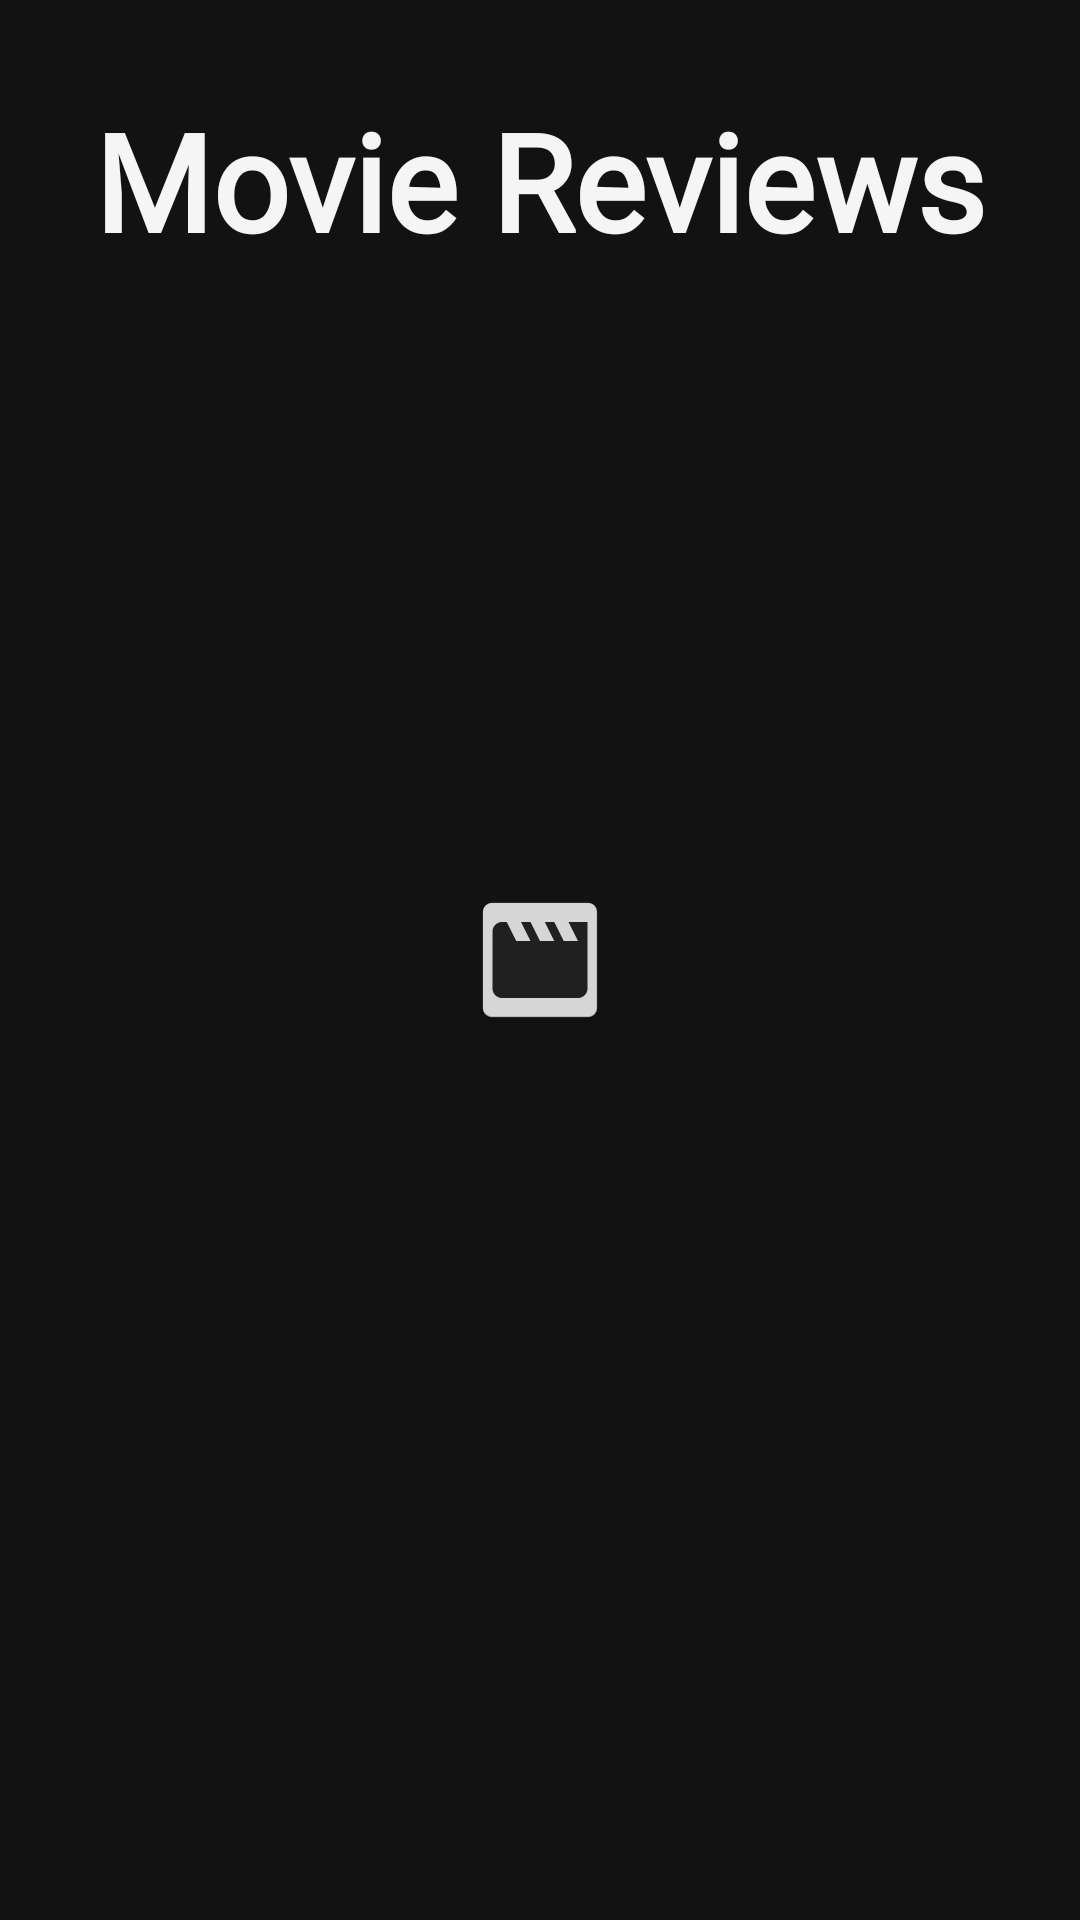

Here is an Android app screen rendered from its layout file. Give the layout XML and the strings, colors and styles it references.
<!-- AndroidManifest.xml: application theme Theme.TestTaskMovieReview -->
<!-- res/layout/fragment_splash.xml -->
<?xml version="1.0" encoding="utf-8"?>
<androidx.constraintlayout.widget.ConstraintLayout xmlns:android="http://schemas.android.com/apk/res/android"
    xmlns:app="http://schemas.android.com/apk/res-auto"
    xmlns:tools="http://schemas.android.com/tools"
    android:layout_width="match_parent"
    android:layout_height="match_parent"
    tools:context=".SplashFragment">

    <TextView
        android:layout_width="match_parent"
        android:layout_height="wrap_content"
        android:layout_margin="30dp"
        android:fontFamily="@font/vesper_libre"
        android:gravity="center_horizontal"
        android:text="@string/app_name"
        android:textAlignment="center"
        android:textColor="@color/gray_2"
        android:textSize="45sp"
        android:textStyle="bold"
        app:layout_constraintEnd_toEndOf="parent"
        app:layout_constraintHorizontal_bias="0.5"
        app:layout_constraintStart_toStartOf="parent"
        app:layout_constraintTop_toTopOf="parent" />

    <ImageView
        android:id="@+id/imageViewIconApp"
        android:layout_width="wrap_content"
        android:layout_height="wrap_content"
        android:layout_gravity="center"
        android:contentDescription="@string/app_icon_picture"
        android:src="@mipmap/ic_launcher"
        app:layout_constraintBottom_toBottomOf="parent"
        app:layout_constraintEnd_toEndOf="parent"
        app:layout_constraintStart_toStartOf="parent"
        app:layout_constraintTop_toTopOf="parent" />

</androidx.constraintlayout.widget.ConstraintLayout>
<!-- resources referenced by this layout -->
<resources>
  <color name="gray_2">#F5F5F5</color>
  <!-- mipmap ic_launcher: png bitmap (mipmap-hdpi, 1369 bytes) -->
  <string name="app_icon_picture">App icon picture</string>
  <string name="app_name">Movie Reviews</string>
  <style name="Theme.TestTaskMovieReview" parent="Theme.MaterialComponents.NoActionBar">
          
          <item name="colorPrimary">@color/gray_1</item>
          <item name="colorPrimaryVariant">@color/gray_1</item>
          <item name="colorOnPrimary">@color/white</item>
          
          <item name="colorSecondary">@color/gray_2</item>
          <item name="colorSecondaryVariant">@color/teal_700</item>
          <item name="colorOnSecondary">@color/black</item>
          
          <item name="android:statusBarColor" tools:targetApi="l">?attr/colorPrimaryVariant</item>
          
          <item name="android:windowEnableSplitTouch">false</item>
          <item name="android:splitMotionEvents">false</item>
      </style>
  <color name="gray_1">#202020</color>
  <color name="white">#FFFFFFFF</color>
  <color name="teal_700">#FF018786</color>
  <color name="black">#FF000000</color>
</resources>
